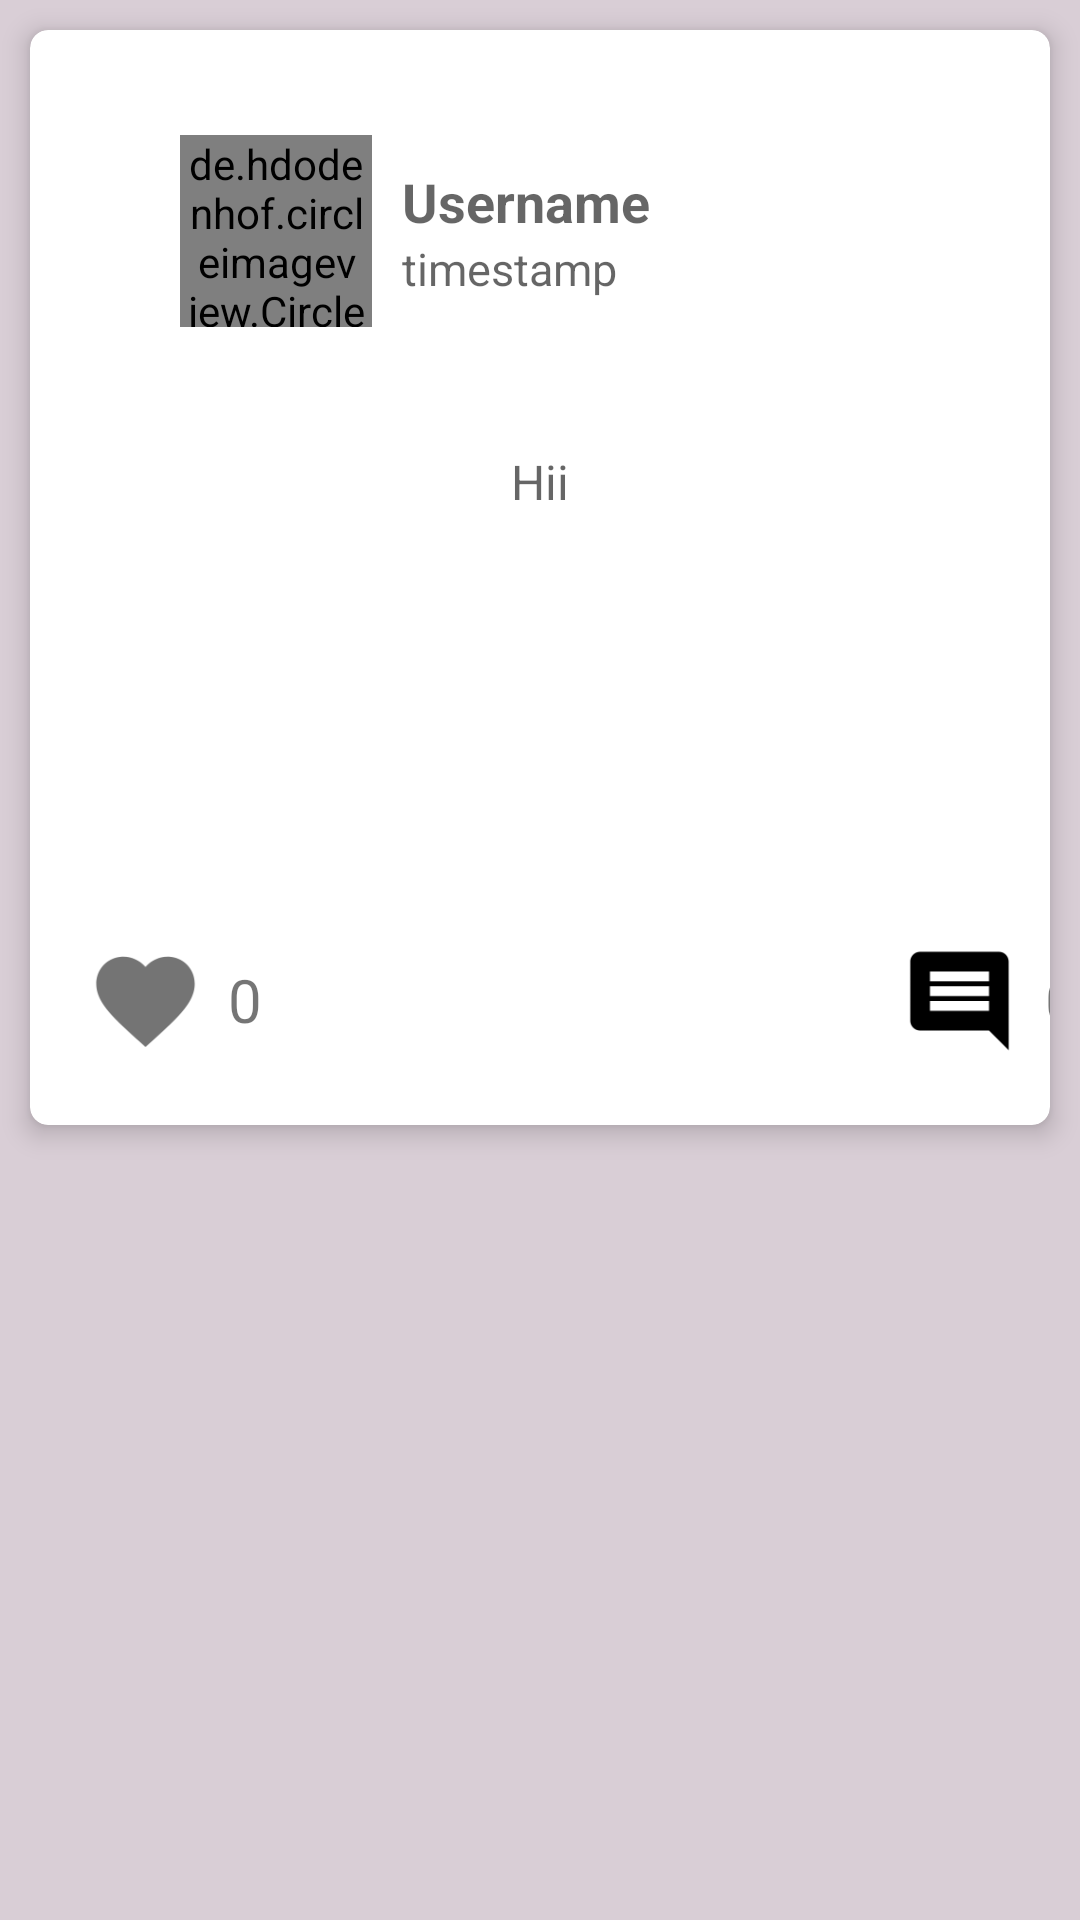

Layout XML and referenced resources for this Android screen:
<!-- AndroidManifest.xml: application theme Theme.MiniBuzz -->
<!-- res/layout/query_list_item.xml -->
<?xml version="1.0" encoding="utf-8"?>
<androidx.constraintlayout.widget.ConstraintLayout android:layout_width="match_parent"
    android:layout_height="wrap_content"
    xmlns:android="http://schemas.android.com/apk/res/android"
    xmlns:app="http://schemas.android.com/apk/res-auto"
    android:background="#D9CED6">

    <androidx.cardview.widget.CardView
        android:layout_width="match_parent"
        android:layout_height="365dp"
        android:layout_margin="10dp"
        app:cardBackgroundColor="@color/white"
        app:cardCornerRadius="6dp"
        app:cardElevation="5dp"
        app:layout_constraintLeft_toRightOf="parent"
        app:layout_constraintRight_toLeftOf="parent"
        app:layout_constraintTop_toTopOf="parent">

        <RelativeLayout
            android:layout_width="wrap_content"
            android:layout_height="wrap_content">

            <de.hdodenhof.circleimageview.CircleImageView
                android:id="@+id/dp"
                android:layout_width="64dp"
                android:layout_height="64dp"
                android:layout_marginStart="50dp"
                android:layout_marginLeft="50dp"
                android:layout_marginTop="35dp"
                android:src="@drawable/profile"
                app:civ_border_color="#ffffff"
                app:civ_border_width="2dp" />

            <TextView
                android:id="@+id/userName"
                android:layout_width="wrap_content"
                android:layout_height="wrap_content"
                android:layout_centerHorizontal="true"
                android:layout_marginStart="10dp"
                android:layout_marginLeft="10dp"
                android:layout_marginTop="45dp"
                android:layout_toEndOf="@+id/dp"
                android:layout_toRightOf="@+id/dp"
                android:hint="Username"
                android:textColor="@color/black"
                android:textSize="18sp"
                android:textStyle="bold" />

            <TextView
                android:id="@+id/timStamp"
                android:layout_width="wrap_content"
                android:layout_height="wrap_content"
                android:layout_below="@+id/userName"
                android:layout_centerHorizontal="true"
                android:layout_marginStart="10dp"
                android:layout_marginLeft="10dp"
                android:layout_toEndOf="@+id/dp"
                android:layout_toRightOf="@+id/dp"
                android:hint="timestamp"
                android:textColor="#303030"
                android:textSize="15sp" />


            <TextView
                android:id="@+id/queryDesc"
                android:layout_width="match_parent"
                android:layout_height="180dp"
                android:layout_below="@+id/timStamp"
                android:layout_marginTop="30dp"
                android:gravity="center_horizontal"
                android:hint="Hii"
                android:padding="20dp"
                android:scrollbarStyle="insideOverlay"
                android:scrollbars="vertical"
                android:textAlignment="center"
                android:textColor="#000000"
                android:textSize="16sp" />

            <ImageView
                android:id="@+id/likeBtn"
                android:layout_width="45dp"
                android:layout_height="wrap_content"
                android:layout_below="@+id/queryDesc"
                android:layout_marginLeft="16dp"
                android:layout_marginBottom="2dp"
                app:srcCompat="@mipmap/grey_like" />

            <TextView
                android:id="@+id/imgMessage"
                android:layout_width="wrap_content"
                android:layout_height="wrap_content"

                android:layout_alignParentEnd="true"
                android:layout_alignParentRight="true"
                android:layout_marginTop="15dp"
                android:layout_marginEnd="8dp"
                android:layout_marginRight="8dp"
                android:textStyle="bold"
                android:gravity="center"
                android:text="View attached Images"
                android:textColor="#DB1F48"
                android:textSize="12sp"
                android:visibility="invisible" />

            <TextView
                android:id="@+id/likesCount"
                android:layout_width="wrap_content"
                android:layout_height="wrap_content"
                android:layout_below="@+id/queryDesc"
                android:layout_alignStart="@+id/likeBtn"
                android:layout_alignLeft="@+id/likeBtn"
                android:layout_marginStart="50dp"
                android:layout_marginLeft="50dp"
                android:layout_marginTop="10dp"
                android:text="0"
                android:textSize="20sp" />

            <ImageView
                android:id="@+id/imgComment"
                android:layout_width="45dp"
                android:layout_height="wrap_content"
                android:layout_below="@+id/queryDesc"
                android:layout_marginStart="210dp"
                android:layout_marginLeft="210dp"
                android:layout_toEndOf="@id/likesCount"
                android:layout_toRightOf="@id/likesCount"
                android:src="@mipmap/comment" />

            <TextView
                android:id="@+id/commentCount"
                android:layout_width="wrap_content"
                android:layout_height="wrap_content"
                android:layout_below="@+id/queryDesc"
                android:layout_marginStart="6dp"
                android:layout_marginLeft="4dp"
                android:layout_marginTop="10dp"
                android:text="0"
                android:layout_toEndOf="@id/imgComment"
                android:layout_toRightOf="@id/imgComment"
                android:textSize="20sp" />


        </RelativeLayout>


    </androidx.cardview.widget.CardView>











</androidx.constraintlayout.widget.ConstraintLayout>
<!-- resources referenced by this layout -->
<resources>
  <color name="black">#FF000000</color>
  <color name="white">#FFFFFFFF</color>
  <!-- drawable profile: jpg bitmap (drawable, 167138 bytes) -->
  <!-- mipmap comment: png bitmap (mipmap-hdpi, 371 bytes) -->
  <!-- mipmap grey_like: png bitmap (mipmap-hdpi, 1074 bytes) -->
  <style name="Theme.MiniBuzz" parent="Theme.MaterialComponents.DayNight.DarkActionBar">
          
          <item name="colorPrimary">@color/purple_500</item>
          <item name="colorPrimaryVariant">@color/purple_700</item>
          <item name="colorOnPrimary">@color/white</item>
          
          <item name="colorSecondary">@color/teal_200</item>
          <item name="colorSecondaryVariant">@color/teal_700</item>
          <item name="colorOnSecondary">@color/black</item>
          
          <item name="android:statusBarColor" tools:targetApi="l">?attr/colorPrimaryVariant</item>
          
      </style>
  <color name="purple_500">#FF6200EE</color>
  <color name="purple_700">#FF3700B3</color>
  <color name="teal_200">#FF03DAC5</color>
  <color name="teal_700">#FF018786</color>
</resources>
